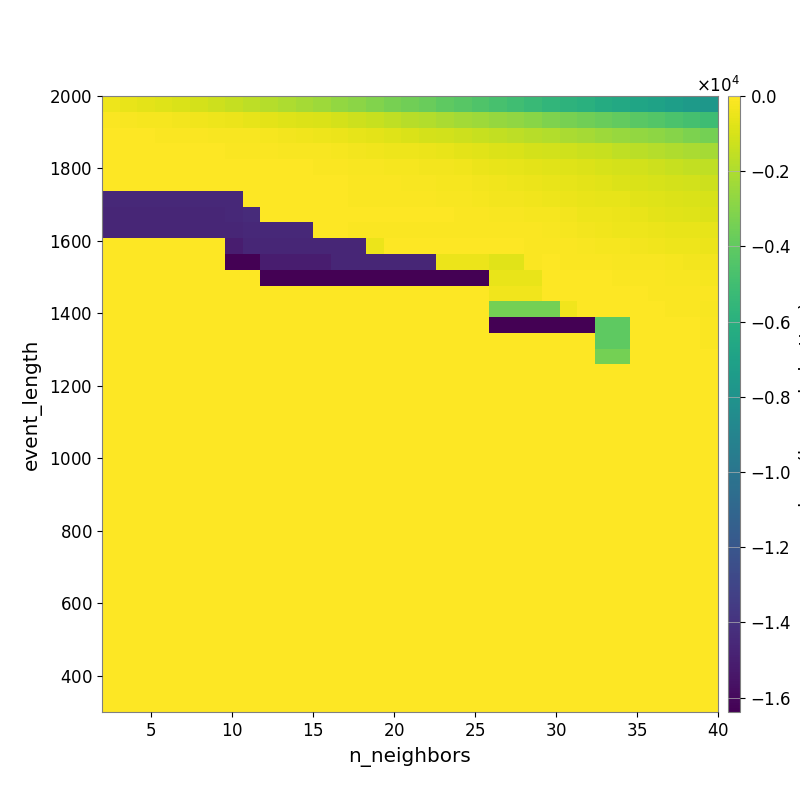

The data file committed next to this chart (first rows):
-4.123213085270578517e+02, -5.214288525738852513e+02, -6.735722127377910056e+02, -7.777409535150934516e+02, -9.183715762580849287e+02, -1.082499026272142828e+03, -1.269468233446857312e+03, -1.464489280045024998e+03, -1.641056111405269121e+03, -1.836859039384511334e+03, -2.034827763374272763e+03, -2.220854936491426542e+03, -2.424932742572672851e+03, -2.629656918960155053e+03, -2.876080129974945066e+03, -3.124020480779777245e+03, -3.348629029858554986e+03, -3.536418572527747074e+03, -3.769554461996868213e+03, -4.058936331352892921e+03, -4.274772620841648859e+03, -4.524931515553192185e+03, -4.761547991071590332e+03, -5.002965922691458218e+03
-1.092761940312901174e+02, -1.448096628565635626e+02, -1.982443504928362756e+02, -2.190810596120639104e+02, -2.720478748699234757e+02, -3.277066633921022571e+02, -4.078274204423848346e+02, -4.931909775035953771e+02, -5.860265926749153778e+02, -6.680447840841235347e+02, -7.690070590227979892e+02, -8.485876658057053419e+02, -9.599908687175784507e+02, -1.087054418295075038e+03, -1.253891917936275149e+03, -1.404479951886593881e+03, -1.550522026573287803e+03, -1.732719694963309394e+03, -1.891091035432922126e+03, -2.063568924159883409e+03, -2.244814790054293553e+03, -2.408678566979643165e+03, -2.577223910789168258e+03, -2.721876180186440706e+03
-4.068159300579799975e+01, -4.744438284195920374e+01, -6.140454685990523132e+01, -7.139572044594461886e+01, -8.214680185720237660e+01, -1.013097374806271773e+02, -1.287568298573300183e+02, -1.604778701716561784e+02, -1.919108537451235463e+02, -2.385694366524071484e+02, -2.901839305317948288e+02, -3.460244104732330470e+02, -4.246018597945925421e+02, -4.773582156166585833e+02, -6.033590847153335517e+02, -6.881564127327368396e+02, -7.884167110658914908e+02, -9.137883256438797162e+02, -1.042615979266601698e+03, -1.137960795215428561e+03, -1.263734462343342329e+03, -1.405042388391259465e+03, -1.515531153825229012e+03, -1.637529986908904448e+03
-3.998400003189966867e+01, -3.732726668107211054e+01, -3.905852789908121991e+01, -4.030276736026439011e+01, -4.389366654469547058e+01, -4.518358476127666279e+01, -5.567848207134906602e+01, -6.743991498125360806e+01, -7.648952412024904390e+01, -1.005649310649203585e+02, -1.295305362088354570e+02, -1.550454516862352534e+02, -1.874562843946633564e+02, -2.293276699182874552e+02, -2.822270479038436974e+02, -3.400047840508489116e+02, -3.887388848831279233e+02, -4.403804979571704621e+02, -5.069596680047997665e+02, -5.568429835949897324e+02, -6.402068486877562918e+02, -7.459934570022869593e+02, -8.539985795256108077e+02, -9.430120434447120488e+02
-3.401482458120644736e+01, -3.680907734635259487e+01, -3.680907734635259487e+01, -3.192951770284184931e+01, -3.192951770284184931e+01, -3.106297643009778398e+01, -3.281999893993006623e+01, -3.976964568267164424e+01, -3.976964568267164424e+01, -4.446741348568410501e+01, -5.416251905252077847e+01, -6.296333652813295600e+01, -7.825510394751809429e+01, -9.662680996046839255e+01, -1.487195627066444672e+02, -1.628403854861212494e+02, -2.000952825899446452e+02, -2.356937462217410939e+02, -2.808333931580478975e+02, -3.182524268589127132e+02, -3.765073827865199974e+02, -4.777628731561380278e+02, -5.375448279065680026e+02, -6.074886032261152877e+02
-3.182151932285146145e+01, -3.401129847936985584e+01, -3.401129847936985584e+01, -3.401129847936985584e+01, -3.401129847936985584e+01, -3.401129847936985584e+01, -3.680907734635259487e+01, -3.680907734635259487e+01, -3.685675768516819062e+01, -3.388084155563918642e+01, -3.840965432020860248e+01, -4.377424659073587065e+01, -4.564065949173416925e+01, -5.041033570983592682e+01, -8.783978449445886838e+01, -1.023142999803727662e+02, -1.081951049956353899e+02, -1.280374050170652254e+02, -1.675494875255386091e+02, -2.069246794758874444e+02, -2.271534302717173261e+02, -2.999910382714065236e+02, -3.791885278039395075e+02, -4.267066191618867492e+02
-1.448153735721611702e+04, -1.448153735721611702e+04, -1.448153735721611702e+04, -1.448153735721611702e+04, -1.448153735721611702e+04, -1.448153735721611702e+04, -1.448153735721611702e+04, -1.448153735721611702e+04, -3.353456700456996487e+01, -3.353456700456996487e+01, -3.353456700456996487e+01, -3.353456700456996487e+01, -3.190965743191359394e+01, -3.704023888551029842e+01, -7.196591340786392266e+01, -6.458660804067753247e+01, -7.827767096438464023e+01, -9.364013483866781939e+01, -1.150065328845927439e+02, -1.625865102825463282e+02, -1.846331466068052407e+02, -2.397634811284399916e+02, -2.787565041843534459e+02, -2.985637542157385838e+02
-1.465428569792855887e+04, -1.465428569792855887e+04, -1.465428569792855887e+04, -1.465428569792855887e+04, -1.465428569792855887e+04, -1.465428569792855887e+04, -1.465428569792855887e+04, -1.448153735721611702e+04, -1.439022271625582835e+04, -3.353456700456996487e+01, -3.353456700456996487e+01, -3.353456700456996487e+01, -3.244833943422013078e+01, -3.244833943422013078e+01, -5.241853310312868075e+01, -5.241853310312868075e+01, -5.590135732418311676e+01, -6.087719805108041271e+01, -5.311247552252619641e+01, -6.211748651500796825e+01, -8.399951392219148261e+01, -1.014718310585065950e+02, -1.351441674697368853e+02, -1.658542372287845410e+02
-1.465428569792855887e+04, -1.465428569792855887e+04, -1.465428569792855887e+04, -1.465428569792855887e+04, -1.465428569792855887e+04, -1.465428569792855887e+04, -1.465428569792855887e+04, -1.465428569792855887e+04, -1.448153735721611702e+04, -1.448153735721611702e+04, -1.448153735721611702e+04, -1.448153735721611702e+04, -4.371999156321572855e+01, -4.371999156321572855e+01, -6.428319240646712274e+01, -7.565414265563143204e+01, -6.608868993173227580e+01, -6.975459717163715823e+01, -6.975459717163715823e+01, -6.975459717163715823e+01, -7.640996346632967118e+01, -7.668216575063976848e+01, -8.010789279338983704e+01, -8.805317031012728535e+01
0.000000000000000000e+00, 0.000000000000000000e+00, 0.000000000000000000e+00, 0.000000000000000000e+00, 0.000000000000000000e+00, 0.000000000000000000e+00, 0.000000000000000000e+00, -1.504965545817547172e+04, -1.465428569792855887e+04, -1.465428569792855887e+04, -1.465428569792855887e+04, -1.465428569792855887e+04, -1.465428569792855887e+04, -1.465428569792855887e+04, -1.465428569792855887e+04, -4.851573052419813621e+02, -4.302630123700810572e+01, -4.302630123700810572e+01, -4.302630123700810572e+01, -5.300514510960503145e+01, -5.421138126389539735e+01, -5.393658767134881771e+01, -5.535534539141889354e+01, -5.727908742186328084e+01
0.000000000000000000e+00, 0.000000000000000000e+00, 0.000000000000000000e+00, 0.000000000000000000e+00, 0.000000000000000000e+00, 0.000000000000000000e+00, 0.000000000000000000e+00, -1.638399060058593750e+04, -1.638399060058593750e+04, -1.504965545817547172e+04, -1.504965545817547172e+04, -1.504965545817547172e+04, -1.504965545817547172e+04, -1.465428569792855887e+04, -1.465428569792855887e+04, -1.465428569792855887e+04, -1.465428569792855887e+04, -1.465428569792855887e+04, -1.465428569792855887e+04, -4.851573052419813621e+02, -4.851573052419813621e+02, -4.851573052419813621e+02, -7.322618403913453449e+02, -7.322618403913453449e+02
0.000000000000000000e+00, 0.000000000000000000e+00, 0.000000000000000000e+00, 0.000000000000000000e+00, 0.000000000000000000e+00, 0.000000000000000000e+00, 0.000000000000000000e+00, 0.000000000000000000e+00, 0.000000000000000000e+00, -1.638399060058593750e+04, -1.638399060058593750e+04, -1.638399060058593750e+04, -1.638399060058593750e+04, -1.638399060058593750e+04, -1.638399060058593750e+04, -1.638399060058593750e+04, -1.638399060058593750e+04, -1.638399060058593750e+04, -1.638399060058593750e+04, -1.638399060058593750e+04, -1.638399060058593750e+04, -1.638399060058593750e+04, -5.200341801065280833e+02, -5.200341801065280833e+02
0.000000000000000000e+00, 0.000000000000000000e+00, 0.000000000000000000e+00, 0.000000000000000000e+00, 0.000000000000000000e+00, 0.000000000000000000e+00, 0.000000000000000000e+00, 0.000000000000000000e+00, 0.000000000000000000e+00, 0.000000000000000000e+00, 0.000000000000000000e+00, 0.000000000000000000e+00, 0.000000000000000000e+00, 0.000000000000000000e+00, 0.000000000000000000e+00, 0.000000000000000000e+00, 0.000000000000000000e+00, 0.000000000000000000e+00, 0.000000000000000000e+00, 0.000000000000000000e+00, 0.000000000000000000e+00, 0.000000000000000000e+00, -3.736710960736174343e+02, -3.736710960736174343e+02
0.000000000000000000e+00, 0.000000000000000000e+00, 0.000000000000000000e+00, 0.000000000000000000e+00, 0.000000000000000000e+00, 0.000000000000000000e+00, 0.000000000000000000e+00, 0.000000000000000000e+00, 0.000000000000000000e+00, 0.000000000000000000e+00, 0.000000000000000000e+00, 0.000000000000000000e+00, 0.000000000000000000e+00, 0.000000000000000000e+00, 0.000000000000000000e+00, 0.000000000000000000e+00, 0.000000000000000000e+00, 0.000000000000000000e+00, 0.000000000000000000e+00, 0.000000000000000000e+00, 0.000000000000000000e+00, 0.000000000000000000e+00, -3.452595756127256664e+03, -3.452595756127256664e+03
0.000000000000000000e+00, 0.000000000000000000e+00, 0.000000000000000000e+00, 0.000000000000000000e+00, 0.000000000000000000e+00, 0.000000000000000000e+00, 0.000000000000000000e+00, 0.000000000000000000e+00, 0.000000000000000000e+00, 0.000000000000000000e+00, 0.000000000000000000e+00, 0.000000000000000000e+00, 0.000000000000000000e+00, 0.000000000000000000e+00, 0.000000000000000000e+00, 0.000000000000000000e+00, 0.000000000000000000e+00, 0.000000000000000000e+00, 0.000000000000000000e+00, 0.000000000000000000e+00, 0.000000000000000000e+00, 0.000000000000000000e+00, -1.638396520996093750e+04, -1.638396520996093750e+04
0.000000000000000000e+00, 0.000000000000000000e+00, 0.000000000000000000e+00, 0.000000000000000000e+00, 0.000000000000000000e+00, 0.000000000000000000e+00, 0.000000000000000000e+00, 0.000000000000000000e+00, 0.000000000000000000e+00, 0.000000000000000000e+00, 0.000000000000000000e+00, 0.000000000000000000e+00, 0.000000000000000000e+00, 0.000000000000000000e+00, 0.000000000000000000e+00, 0.000000000000000000e+00, 0.000000000000000000e+00, 0.000000000000000000e+00, 0.000000000000000000e+00, 0.000000000000000000e+00, 0.000000000000000000e+00, 0.000000000000000000e+00, 0.000000000000000000e+00, 0.000000000000000000e+00
0.000000000000000000e+00, 0.000000000000000000e+00, 0.000000000000000000e+00, 0.000000000000000000e+00, 0.000000000000000000e+00, 0.000000000000000000e+00, 0.000000000000000000e+00, 0.000000000000000000e+00, 0.000000000000000000e+00, 0.000000000000000000e+00, 0.000000000000000000e+00, 0.000000000000000000e+00, 0.000000000000000000e+00, 0.000000000000000000e+00, 0.000000000000000000e+00, 0.000000000000000000e+00, 0.000000000000000000e+00, 0.000000000000000000e+00, 0.000000000000000000e+00, 0.000000000000000000e+00, 0.000000000000000000e+00, 0.000000000000000000e+00, 0.000000000000000000e+00, 0.000000000000000000e+00
0.000000000000000000e+00, 0.000000000000000000e+00, 0.000000000000000000e+00, 0.000000000000000000e+00, 0.000000000000000000e+00, 0.000000000000000000e+00, 0.000000000000000000e+00, 0.000000000000000000e+00, 0.000000000000000000e+00, 0.000000000000000000e+00, 0.000000000000000000e+00, 0.000000000000000000e+00, 0.000000000000000000e+00, 0.000000000000000000e+00, 0.000000000000000000e+00, 0.000000000000000000e+00, 0.000000000000000000e+00, 0.000000000000000000e+00, 0.000000000000000000e+00, 0.000000000000000000e+00, 0.000000000000000000e+00, 0.000000000000000000e+00, 0.000000000000000000e+00, 0.000000000000000000e+00
0.000000000000000000e+00, 0.000000000000000000e+00, 0.000000000000000000e+00, 0.000000000000000000e+00, 0.000000000000000000e+00, 0.000000000000000000e+00, 0.000000000000000000e+00, 0.000000000000000000e+00, 0.000000000000000000e+00, 0.000000000000000000e+00, 0.000000000000000000e+00, 0.000000000000000000e+00, 0.000000000000000000e+00, 0.000000000000000000e+00, 0.000000000000000000e+00, 0.000000000000000000e+00, 0.000000000000000000e+00, 0.000000000000000000e+00, 0.000000000000000000e+00, 0.000000000000000000e+00, 0.000000000000000000e+00, 0.000000000000000000e+00, 0.000000000000000000e+00, 0.000000000000000000e+00
0.000000000000000000e+00, 0.000000000000000000e+00, 0.000000000000000000e+00, 0.000000000000000000e+00, 0.000000000000000000e+00, 0.000000000000000000e+00, 0.000000000000000000e+00, 0.000000000000000000e+00, 0.000000000000000000e+00, 0.000000000000000000e+00, 0.000000000000000000e+00, 0.000000000000000000e+00, 0.000000000000000000e+00, 0.000000000000000000e+00, 0.000000000000000000e+00, 0.000000000000000000e+00, 0.000000000000000000e+00, 0.000000000000000000e+00, 0.000000000000000000e+00, 0.000000000000000000e+00, 0.000000000000000000e+00, 0.000000000000000000e+00, 0.000000000000000000e+00, 0.000000000000000000e+00
0.000000000000000000e+00, 0.000000000000000000e+00, 0.000000000000000000e+00, 0.000000000000000000e+00, 0.000000000000000000e+00, 0.000000000000000000e+00, 0.000000000000000000e+00, 0.000000000000000000e+00, 0.000000000000000000e+00, 0.000000000000000000e+00, 0.000000000000000000e+00, 0.000000000000000000e+00, 0.000000000000000000e+00, 0.000000000000000000e+00, 0.000000000000000000e+00, 0.000000000000000000e+00, 0.000000000000000000e+00, 0.000000000000000000e+00, 0.000000000000000000e+00, 0.000000000000000000e+00, 0.000000000000000000e+00, 0.000000000000000000e+00, 0.000000000000000000e+00, 0.000000000000000000e+00
0.000000000000000000e+00, 0.000000000000000000e+00, 0.000000000000000000e+00, 0.000000000000000000e+00, 0.000000000000000000e+00, 0.000000000000000000e+00, 0.000000000000000000e+00, 0.000000000000000000e+00, 0.000000000000000000e+00, 0.000000000000000000e+00, 0.000000000000000000e+00, 0.000000000000000000e+00, 0.000000000000000000e+00, 0.000000000000000000e+00, 0.000000000000000000e+00, 0.000000000000000000e+00, 0.000000000000000000e+00, 0.000000000000000000e+00, 0.000000000000000000e+00, 0.000000000000000000e+00, 0.000000000000000000e+00, 0.000000000000000000e+00, 0.000000000000000000e+00, 0.000000000000000000e+00
0.000000000000000000e+00, 0.000000000000000000e+00, 0.000000000000000000e+00, 0.000000000000000000e+00, 0.000000000000000000e+00, 0.000000000000000000e+00, 0.000000000000000000e+00, 0.000000000000000000e+00, 0.000000000000000000e+00, 0.000000000000000000e+00, 0.000000000000000000e+00, 0.000000000000000000e+00, 0.000000000000000000e+00, 0.000000000000000000e+00, 0.000000000000000000e+00, 0.000000000000000000e+00, 0.000000000000000000e+00, 0.000000000000000000e+00, 0.000000000000000000e+00, 0.000000000000000000e+00, 0.000000000000000000e+00, 0.000000000000000000e+00, 0.000000000000000000e+00, 0.000000000000000000e+00
0.000000000000000000e+00, 0.000000000000000000e+00, 0.000000000000000000e+00, 0.000000000000000000e+00, 0.000000000000000000e+00, 0.000000000000000000e+00, 0.000000000000000000e+00, 0.000000000000000000e+00, 0.000000000000000000e+00, 0.000000000000000000e+00, 0.000000000000000000e+00, 0.000000000000000000e+00, 0.000000000000000000e+00, 0.000000000000000000e+00, 0.000000000000000000e+00, 0.000000000000000000e+00, 0.000000000000000000e+00, 0.000000000000000000e+00, 0.000000000000000000e+00, 0.000000000000000000e+00, 0.000000000000000000e+00, 0.000000000000000000e+00, 0.000000000000000000e+00, 0.000000000000000000e+00
0.000000000000000000e+00, 0.000000000000000000e+00, 0.000000000000000000e+00, 0.000000000000000000e+00, 0.000000000000000000e+00, 0.000000000000000000e+00, 0.000000000000000000e+00, 0.000000000000000000e+00, 0.000000000000000000e+00, 0.000000000000000000e+00, 0.000000000000000000e+00, 0.000000000000000000e+00, 0.000000000000000000e+00, 0.000000000000000000e+00, 0.000000000000000000e+00, 0.000000000000000000e+00, 0.000000000000000000e+00, 0.000000000000000000e+00, 0.000000000000000000e+00, 0.000000000000000000e+00, 0.000000000000000000e+00, 0.000000000000000000e+00, 0.000000000000000000e+00, 0.000000000000000000e+00
0.000000000000000000e+00, 0.000000000000000000e+00, 0.000000000000000000e+00, 0.000000000000000000e+00, 0.000000000000000000e+00, 0.000000000000000000e+00, 0.000000000000000000e+00, 0.000000000000000000e+00, 0.000000000000000000e+00, 0.000000000000000000e+00, 0.000000000000000000e+00, 0.000000000000000000e+00, 0.000000000000000000e+00, 0.000000000000000000e+00, 0.000000000000000000e+00, 0.000000000000000000e+00, 0.000000000000000000e+00, 0.000000000000000000e+00, 0.000000000000000000e+00, 0.000000000000000000e+00, 0.000000000000000000e+00, 0.000000000000000000e+00, 0.000000000000000000e+00, 0.000000000000000000e+00
0.000000000000000000e+00, 0.000000000000000000e+00, 0.000000000000000000e+00, 0.000000000000000000e+00, 0.000000000000000000e+00, 0.000000000000000000e+00, 0.000000000000000000e+00, 0.000000000000000000e+00, 0.000000000000000000e+00, 0.000000000000000000e+00, 0.000000000000000000e+00, 0.000000000000000000e+00, 0.000000000000000000e+00, 0.000000000000000000e+00, 0.000000000000000000e+00, 0.000000000000000000e+00, 0.000000000000000000e+00, 0.000000000000000000e+00, 0.000000000000000000e+00, 0.000000000000000000e+00, 0.000000000000000000e+00, 0.000000000000000000e+00, 0.000000000000000000e+00, 0.000000000000000000e+00
0.000000000000000000e+00, 0.000000000000000000e+00, 0.000000000000000000e+00, 0.000000000000000000e+00, 0.000000000000000000e+00, 0.000000000000000000e+00, 0.000000000000000000e+00, 0.000000000000000000e+00, 0.000000000000000000e+00, 0.000000000000000000e+00, 0.000000000000000000e+00, 0.000000000000000000e+00, 0.000000000000000000e+00, 0.000000000000000000e+00, 0.000000000000000000e+00, 0.000000000000000000e+00, 0.000000000000000000e+00, 0.000000000000000000e+00, 0.000000000000000000e+00, 0.000000000000000000e+00, 0.000000000000000000e+00, 0.000000000000000000e+00, 0.000000000000000000e+00, 0.000000000000000000e+00
0.000000000000000000e+00, 0.000000000000000000e+00, 0.000000000000000000e+00, 0.000000000000000000e+00, 0.000000000000000000e+00, 0.000000000000000000e+00, 0.000000000000000000e+00, 0.000000000000000000e+00, 0.000000000000000000e+00, 0.000000000000000000e+00, 0.000000000000000000e+00, 0.000000000000000000e+00, 0.000000000000000000e+00, 0.000000000000000000e+00, 0.000000000000000000e+00, 0.000000000000000000e+00, 0.000000000000000000e+00, 0.000000000000000000e+00, 0.000000000000000000e+00, 0.000000000000000000e+00, 0.000000000000000000e+00, 0.000000000000000000e+00, 0.000000000000000000e+00, 0.000000000000000000e+00
0.000000000000000000e+00, 0.000000000000000000e+00, 0.000000000000000000e+00, 0.000000000000000000e+00, 0.000000000000000000e+00, 0.000000000000000000e+00, 0.000000000000000000e+00, 0.000000000000000000e+00, 0.000000000000000000e+00, 0.000000000000000000e+00, 0.000000000000000000e+00, 0.000000000000000000e+00, 0.000000000000000000e+00, 0.000000000000000000e+00, 0.000000000000000000e+00, 0.000000000000000000e+00, 0.000000000000000000e+00, 0.000000000000000000e+00, 0.000000000000000000e+00, 0.000000000000000000e+00, 0.000000000000000000e+00, 0.000000000000000000e+00, 0.000000000000000000e+00, 0.000000000000000000e+00
0.000000000000000000e+00, 0.000000000000000000e+00, 0.000000000000000000e+00, 0.000000000000000000e+00, 0.000000000000000000e+00, 0.000000000000000000e+00, 0.000000000000000000e+00, 0.000000000000000000e+00, 0.000000000000000000e+00, 0.000000000000000000e+00, 0.000000000000000000e+00, 0.000000000000000000e+00, 0.000000000000000000e+00, 0.000000000000000000e+00, 0.000000000000000000e+00, 0.000000000000000000e+00, 0.000000000000000000e+00, 0.000000000000000000e+00, 0.000000000000000000e+00, 0.000000000000000000e+00, 0.000000000000000000e+00, 0.000000000000000000e+00, 0.000000000000000000e+00, 0.000000000000000000e+00
0.000000000000000000e+00, 0.000000000000000000e+00, 0.000000000000000000e+00, 0.000000000000000000e+00, 0.000000000000000000e+00, 0.000000000000000000e+00, 0.000000000000000000e+00, 0.000000000000000000e+00, 0.000000000000000000e+00, 0.000000000000000000e+00, 0.000000000000000000e+00, 0.000000000000000000e+00, 0.000000000000000000e+00, 0.000000000000000000e+00, 0.000000000000000000e+00, 0.000000000000000000e+00, 0.000000000000000000e+00, 0.000000000000000000e+00, 0.000000000000000000e+00, 0.000000000000000000e+00, 0.000000000000000000e+00, 0.000000000000000000e+00, 0.000000000000000000e+00, 0.000000000000000000e+00
0.000000000000000000e+00, 0.000000000000000000e+00, 0.000000000000000000e+00, 0.000000000000000000e+00, 0.000000000000000000e+00, 0.000000000000000000e+00, 0.000000000000000000e+00, 0.000000000000000000e+00, 0.000000000000000000e+00, 0.000000000000000000e+00, 0.000000000000000000e+00, 0.000000000000000000e+00, 0.000000000000000000e+00, 0.000000000000000000e+00, 0.000000000000000000e+00, 0.000000000000000000e+00, 0.000000000000000000e+00, 0.000000000000000000e+00, 0.000000000000000000e+00, 0.000000000000000000e+00, 0.000000000000000000e+00, 0.000000000000000000e+00, 0.000000000000000000e+00, 0.000000000000000000e+00
0.000000000000000000e+00, 0.000000000000000000e+00, 0.000000000000000000e+00, 0.000000000000000000e+00, 0.000000000000000000e+00, 0.000000000000000000e+00, 0.000000000000000000e+00, 0.000000000000000000e+00, 0.000000000000000000e+00, 0.000000000000000000e+00, 0.000000000000000000e+00, 0.000000000000000000e+00, 0.000000000000000000e+00, 0.000000000000000000e+00, 0.000000000000000000e+00, 0.000000000000000000e+00, 0.000000000000000000e+00, 0.000000000000000000e+00, 0.000000000000000000e+00, 0.000000000000000000e+00, 0.000000000000000000e+00, 0.000000000000000000e+00, 0.000000000000000000e+00, 0.000000000000000000e+00
0.000000000000000000e+00, 0.000000000000000000e+00, 0.000000000000000000e+00, 0.000000000000000000e+00, 0.000000000000000000e+00, 0.000000000000000000e+00, 0.000000000000000000e+00, 0.000000000000000000e+00, 0.000000000000000000e+00, 0.000000000000000000e+00, 0.000000000000000000e+00, 0.000000000000000000e+00, 0.000000000000000000e+00, 0.000000000000000000e+00, 0.000000000000000000e+00, 0.000000000000000000e+00, 0.000000000000000000e+00, 0.000000000000000000e+00, 0.000000000000000000e+00, 0.000000000000000000e+00, 0.000000000000000000e+00, 0.000000000000000000e+00, 0.000000000000000000e+00, 0.000000000000000000e+00
0.000000000000000000e+00, 0.000000000000000000e+00, 0.000000000000000000e+00, 0.000000000000000000e+00, 0.000000000000000000e+00, 0.000000000000000000e+00, 0.000000000000000000e+00, 0.000000000000000000e+00, 0.000000000000000000e+00, 0.000000000000000000e+00, 0.000000000000000000e+00, 0.000000000000000000e+00, 0.000000000000000000e+00, 0.000000000000000000e+00, 0.000000000000000000e+00, 0.000000000000000000e+00, 0.000000000000000000e+00, 0.000000000000000000e+00, 0.000000000000000000e+00, 0.000000000000000000e+00, 0.000000000000000000e+00, 0.000000000000000000e+00, 0.000000000000000000e+00, 0.000000000000000000e+00
0.000000000000000000e+00, 0.000000000000000000e+00, 0.000000000000000000e+00, 0.000000000000000000e+00, 0.000000000000000000e+00, 0.000000000000000000e+00, 0.000000000000000000e+00, 0.000000000000000000e+00, 0.000000000000000000e+00, 0.000000000000000000e+00, 0.000000000000000000e+00, 0.000000000000000000e+00, 0.000000000000000000e+00, 0.000000000000000000e+00, 0.000000000000000000e+00, 0.000000000000000000e+00, 0.000000000000000000e+00, 0.000000000000000000e+00, 0.000000000000000000e+00, 0.000000000000000000e+00, 0.000000000000000000e+00, 0.000000000000000000e+00, 0.000000000000000000e+00, 0.000000000000000000e+00
0.000000000000000000e+00, 0.000000000000000000e+00, 0.000000000000000000e+00, 0.000000000000000000e+00, 0.000000000000000000e+00, 0.000000000000000000e+00, 0.000000000000000000e+00, 0.000000000000000000e+00, 0.000000000000000000e+00, 0.000000000000000000e+00, 0.000000000000000000e+00, 0.000000000000000000e+00, 0.000000000000000000e+00, 0.000000000000000000e+00, 0.000000000000000000e+00, 0.000000000000000000e+00, 0.000000000000000000e+00, 0.000000000000000000e+00, 0.000000000000000000e+00, 0.000000000000000000e+00, 0.000000000000000000e+00, 0.000000000000000000e+00, 0.000000000000000000e+00, 0.000000000000000000e+00
0.000000000000000000e+00, 0.000000000000000000e+00, 0.000000000000000000e+00, 0.000000000000000000e+00, 0.000000000000000000e+00, 0.000000000000000000e+00, 0.000000000000000000e+00, 0.000000000000000000e+00, 0.000000000000000000e+00, 0.000000000000000000e+00, 0.000000000000000000e+00, 0.000000000000000000e+00, 0.000000000000000000e+00, 0.000000000000000000e+00, 0.000000000000000000e+00, 0.000000000000000000e+00, 0.000000000000000000e+00, 0.000000000000000000e+00, 0.000000000000000000e+00, 0.000000000000000000e+00, 0.000000000000000000e+00, 0.000000000000000000e+00, 0.000000000000000000e+00, 0.000000000000000000e+00
